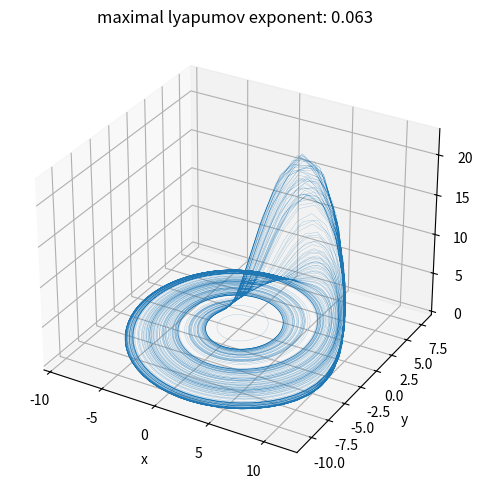
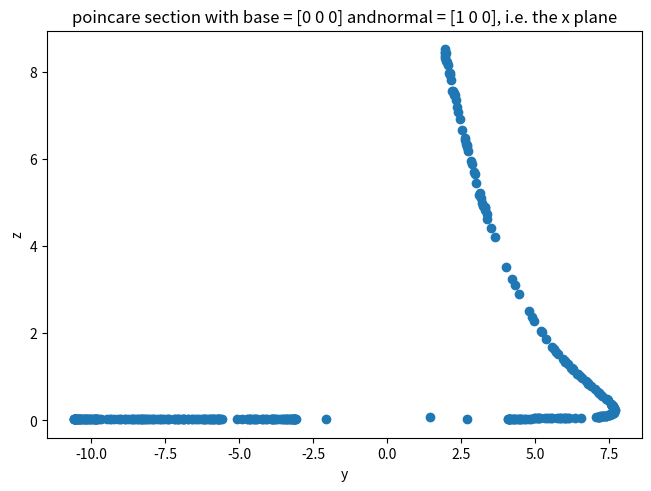
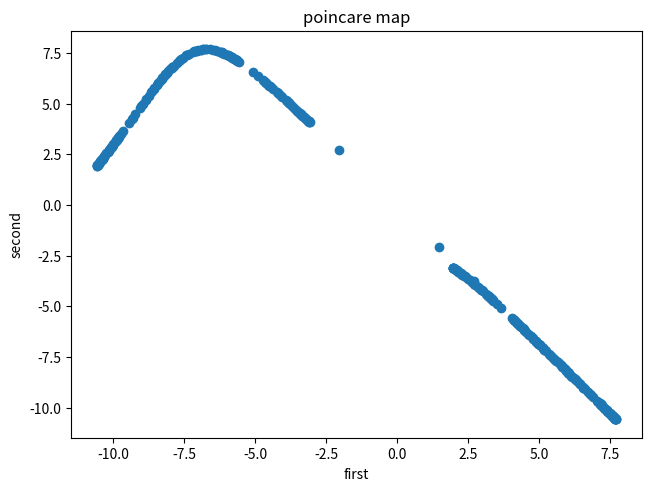
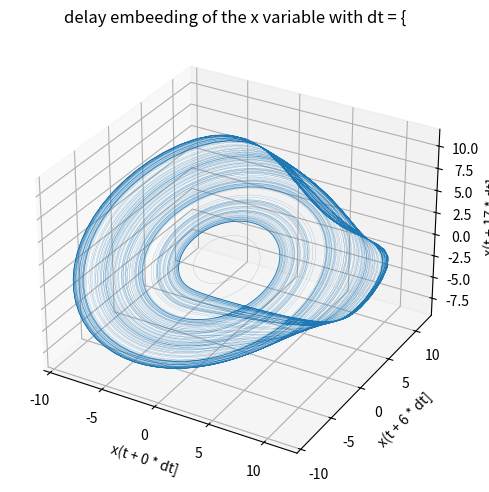

Write the Python code that produced these figures, in order.
import numpy as np
import matplotlib.pyplot as plt
from scipy.integrate import solve_ivp
from scipy.optimize import root_scalar

def rhs(t, u, a, b, c):
    x, y, z = u
    return (-y - z, x + a*y, b + z*(x - c))

def compute_poincare_section(orbit, plane_base, plane_normal, tstep_prime, tspan):
    nsteps = int(np.ceil(tspan / tstep_prime))
    tstep = tspan / (nsteps - 1)
    def plane_eval(p):
        return plane_normal @ (p - plane_base)
    crossings = []
    for i in range(nsteps):
        t1 = i * tstep
        t2 = t1 + tstep
        if np.sign(plane_eval(orbit(t1))) != np.sign(plane_eval(orbit(t2))):
            opt_ans = root_scalar(lambda t: plane_eval(orbit(t)),
                                bracket=(t1, t2))
            if opt_ans.converged:
                crossings.append(orbit(opt_ans.root))
    return np.array(crossings)

def compute_max_lyapunov_exponent(rhs, params, x0, eps, dt, N, t_relax):
    sol = solve_ivp(rhs, (0, t_relax), x0, args=params)
    x0 = sol.y[:, -1]

    def advance(x):
        return solve_ivp(rhs, (0, dt), x, args=params)

    sol = advance(x0)
    tangent = sol.y[:, 0] - sol.y[:, 1]
    tangent /= np.linalg.norm(tangent)
    pertubation = np.random.randn(tangent.shape[0])
    pertubation /= np.linalg.norm(pertubation)
    pertubation = pertubation - np.dot(tangent, pertubation) * tangent
    pertubation *= eps

    s = 0.0

    for i in range(N):
        x_pertubation = x0 + pertubation
        pertubation_sol = advance(x_pertubation)
        sol = advance(x0)

        difference = pertubation_sol.y[:, -1] - sol.y[:, -1]

        local_lyapunov = np.log(np.linalg.norm(difference) / eps) / dt
        s += local_lyapunov

        pertubation = difference * eps / np.linalg.norm(difference)
        x0 = sol.y[:, -1]

    return s / N

def compute_delay_embedding(data, offsets, var_ids):
    max_offset = np.max(offsets)
    nsamples = data.shape[1]
    return [
        data[var_id, offset : nsamples - max_offset + offset]
        for var_id, offset in zip(var_ids, offsets)
    ]

if __name__ == "__main__":
    params = 0.2, 0.2, 5.7
    u0 = (1, 1, 1)
    tspan = 1000.0

    sol = solve_ivp(rhs, (0, tspan), u0, args=params, dense_output=True)
    data = sol.sol(np.linspace(0, tspan, 10000))

    plane_base = np.array((0,0,0))
    plane_normal = np.array((1, 0, 0))
    tstep_prime = 0.1
    ps = compute_poincare_section(sol.sol, plane_base, plane_normal, tstep_prime, tspan)

    first = ps[:-1, 1]
    second = ps[1:, 1]

    max_lyapunov_exponent = compute_max_lyapunov_exponent(rhs, params, u0, 1e-3, 0.1, 1000, 1000.0)

    fig = plt.figure(layout="constrained")
    ax = fig.add_subplot(projection="3d")
    ax.plot(*data, lw=0.1)
    ax.set_xlabel("x")
    ax.set_ylabel("y")
    ax.set_zlabel("z")
    ax.set_title(f"maximal lyapumov exponent: {max_lyapunov_exponent:.2}")

    plt.figure(layout="constrained")
    plt.scatter(ps[:, 1], ps[:, 2])
    plt.xlabel("y")
    plt.ylabel("z")
    plt.title(f"poincare section with base = {plane_base} and"
                f"normal = {plane_normal}, i.e. the x plane")

    plt.figure(layout="constrained")
    plt.scatter(first, second)
    plt.xlabel("first")
    plt.ylabel("second")
    plt.title("poincare map")

    offsets = (0, 6, 17)
    a, b, c = compute_delay_embedding(data, offsets=offsets, var_ids=(0, 0, 0))
    fig = plt.figure(layout="constrained")
    ax = fig.add_subplot(projection="3d")
    ax.plot(a, b, c, lw=0.1)
    ax.set_xlabel(f"x(t + {offsets[0]} * dt]")
    ax.set_ylabel(f"x(t + {offsets[1]} * dt]")
    ax.set_zlabel(f"x(t + {offsets[2]} * dt]")
    ax.set_title("delay embeeding of the x variable with dt = {")

    plt.show()
